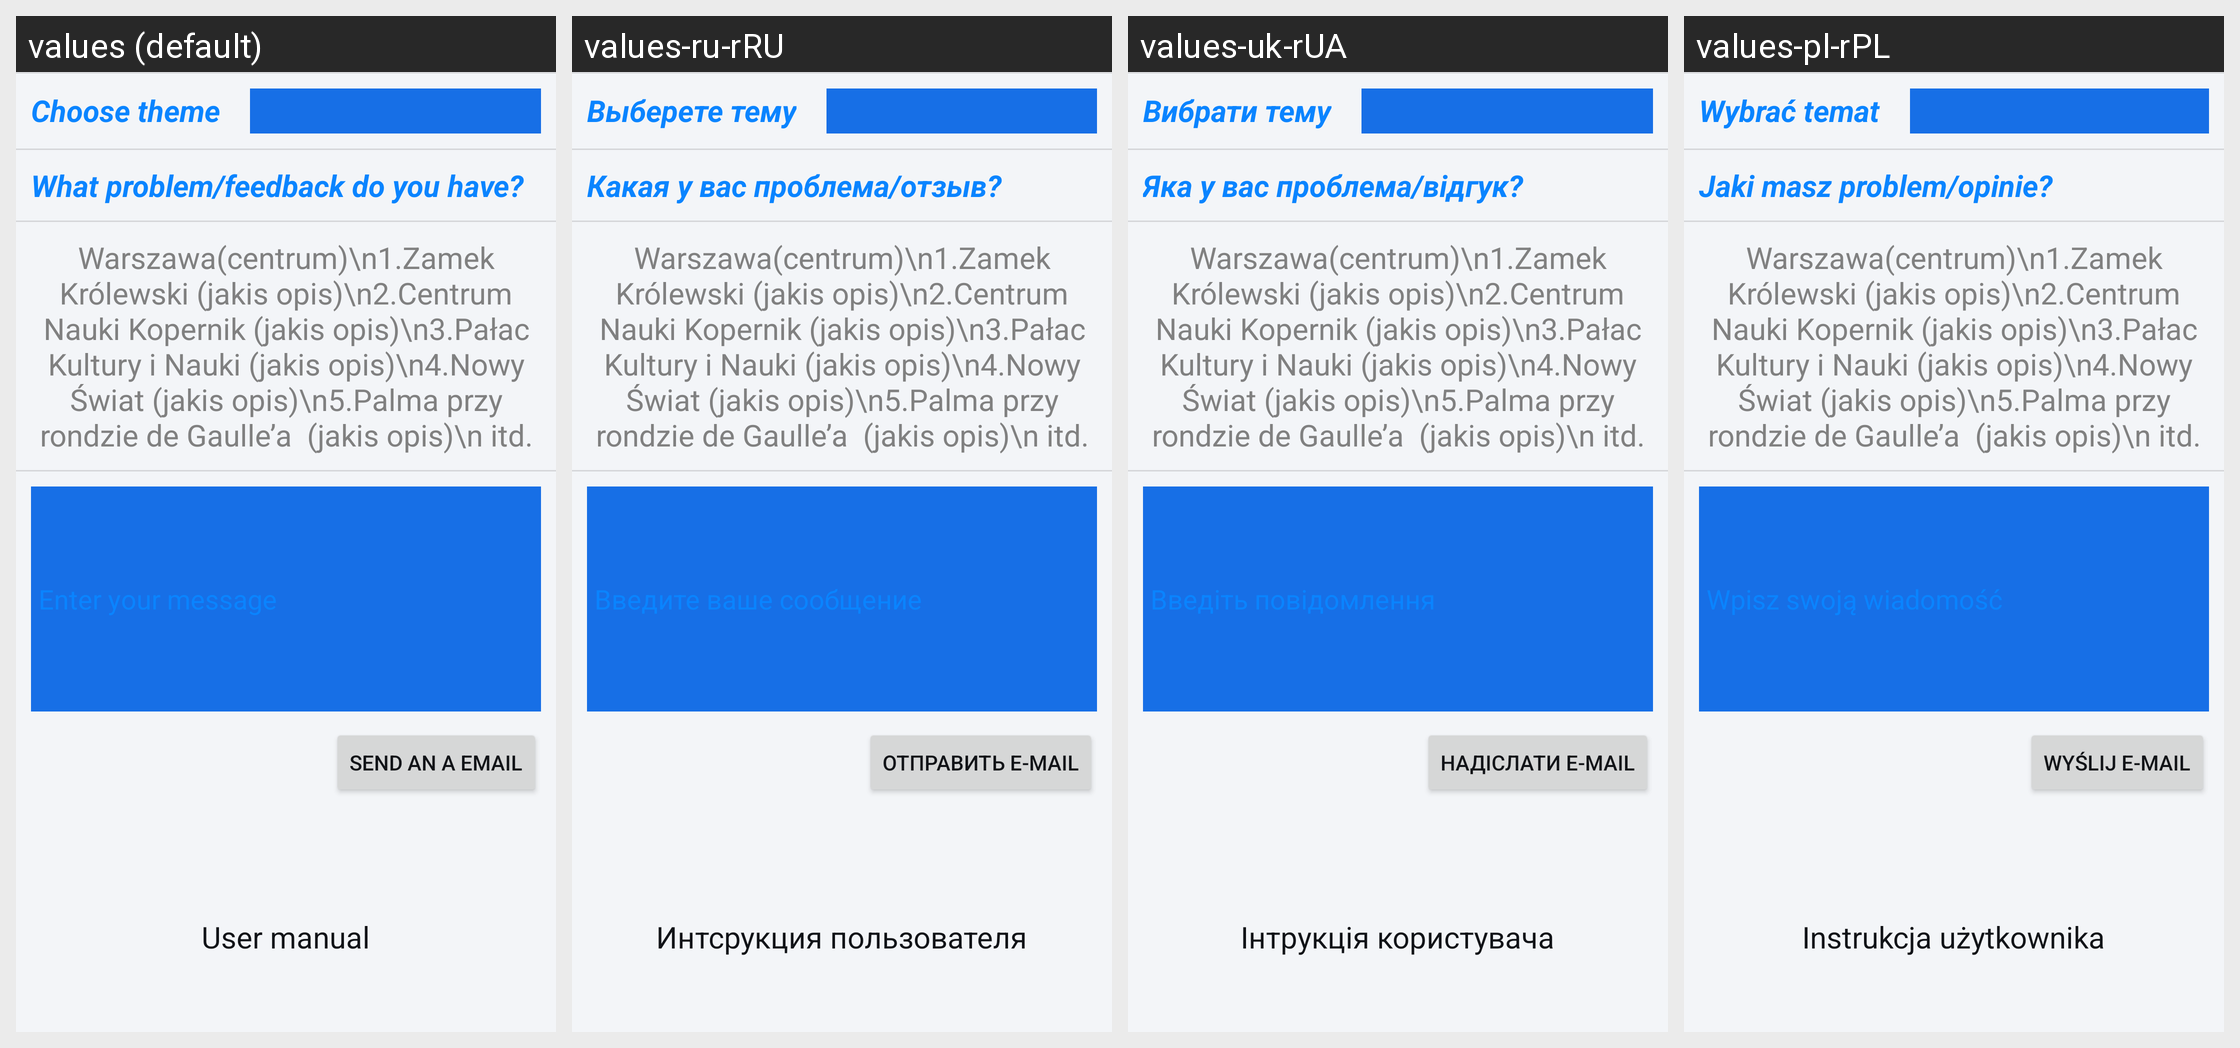

The same Android screen rendered under several of its app's locales, left to right. List the strings drawn on it with the default value and each locale's translation.
Android screen res/layout/fragment_help_review.xml rendered under 4 locales, left to right: values (default), values-ru-rRU, values-uk-rUA, values-pl-rPL. Device: Nexus 5 (rendered at 1080×1920; each locale shown at half size, 540×960, under a caption strip naming it); theme Theme.RemLoc1.
Strings drawn on this screen, with the default value and each locale's value (text and hints the layout hard-codes, and strings that could not be matched under every locale, appear in the picture but are not listed):

choose_theme
  values: Choose theme
  values-ru-rRU: Выберете тему
  values-uk-rUA: Вибрати тему
  values-pl-rPL: Wybrać temat

what_problem_feedback_do_you_have
  values: What problem/feedback do you have?
  values-ru-rRU: Какая у вас проблема/отзыв?
  values-uk-rUA: Яка у вас проблема/відгук?
  values-pl-rPL: Jaki masz problem/opinie?

send_an_a_email
  values: Send an a email
  values-ru-rRU: Отправить e-mail
  values-uk-rUA: Надіслати e-mail
  values-pl-rPL: Wyślij e-mail

user_manual
  values: User manual
  values-ru-rRU: Интсрукция пользователя
  values-uk-rUA: Інтрукція користувача
  values-pl-rPL: Instrukcja użytkownika
